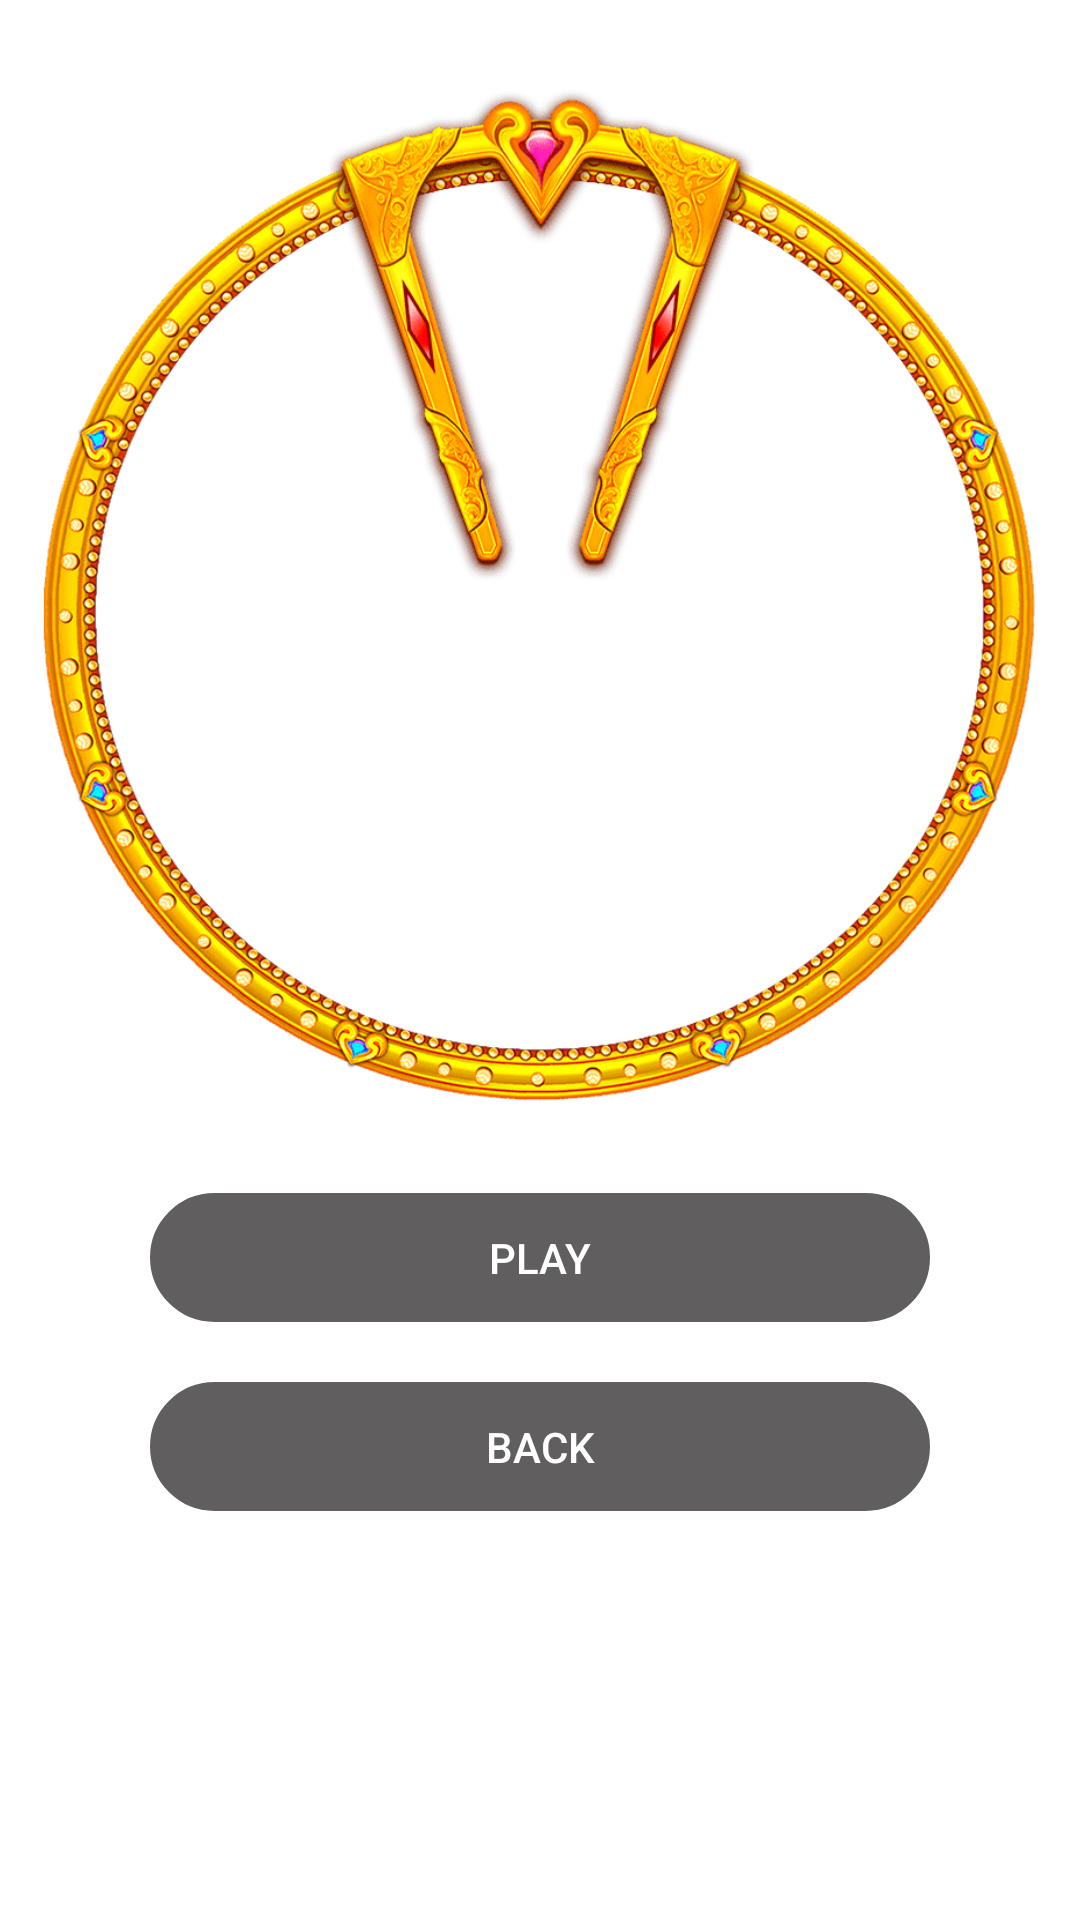

Layout XML and referenced resources for this Android screen:
<!-- AndroidManifest.xml: application theme Theme.JokerOnlineIronSlots -->
<!-- res/layout/fragment_whell_supper.xml -->
<?xml version="1.0" encoding="utf-8"?>
<androidx.constraintlayout.widget.ConstraintLayout xmlns:android="http://schemas.android.com/apk/res/android"
    xmlns:tools="http://schemas.android.com/tools"
    android:layout_width="match_parent"
    android:layout_height="match_parent"
    xmlns:app="http://schemas.android.com/apk/res-auto"
    tools:context=".fragJOS.WhellSupperFragment">

    <ImageView
        android:id="@+id/imageViewWel1"
        android:layout_width="319dp"
        android:layout_height="316dp"
        android:src="@drawable/whell_2"
        app:layout_constraintBottom_toBottomOf="parent"
        app:layout_constraintEnd_toEndOf="parent"
        app:layout_constraintStart_toStartOf="parent"
        app:layout_constraintTop_toTopOf="parent"
        app:layout_constraintVertical_bias="0.13999999" />

    <ImageView
        android:id="@+id/imageView14"
        android:layout_width="357dp"
        android:layout_height="328dp"
        android:src="@drawable/frame"
        app:layout_constraintBottom_toBottomOf="parent"
        app:layout_constraintEnd_toEndOf="parent"
        app:layout_constraintStart_toStartOf="parent"
        app:layout_constraintTop_toTopOf="parent"
        app:layout_constraintVertical_bias="0.13" />

    <ImageView
        android:id="@+id/imageView15"
        android:layout_width="301dp"
        android:layout_height="227dp"
        android:src="@drawable/sasa"
        app:layout_constraintBottom_toBottomOf="@+id/imageViewWel1"
        app:layout_constraintEnd_toEndOf="@+id/imageView14"
        app:layout_constraintStart_toStartOf="@+id/imageView14"
        app:layout_constraintTop_toTopOf="@+id/imageView14"
        app:layout_constraintVertical_bias="0.52" />

    <ImageView
        android:id="@+id/imageView16"
        android:layout_width="147dp"
        android:layout_height="221dp"
        android:src="@drawable/pointer"
        app:layout_constraintBottom_toBottomOf="parent"
        app:layout_constraintEnd_toEndOf="@+id/imageView14"
        app:layout_constraintHorizontal_bias="0.49"
        app:layout_constraintStart_toStartOf="@+id/imageView14"
        app:layout_constraintTop_toTopOf="parent"
        app:layout_constraintVertical_bias="0.0" />

    <android.widget.Button
        android:id="@+id/buttonplS"
        android:layout_width="270dp"
        android:layout_height="53dp"
        android:layout_marginTop="24dp"
        android:background="@drawable/rect3jos"
        android:text="play"
        android:textColor="#FFFFFF"
        app:layout_constraintEnd_toEndOf="@+id/imageView14"
        app:layout_constraintHorizontal_bias="0.498"
        app:layout_constraintStart_toStartOf="@+id/imageView14"
        app:layout_constraintTop_toBottomOf="@+id/imageView14" />

    <android.widget.Button
        android:id="@+id/buttonbacS"
        android:layout_width="270dp"
        android:layout_height="53dp"
        android:layout_marginTop="10dp"
        android:background="@drawable/rect3jos"
        android:text="Back"
        android:textColor="#FFFFFF"
        app:layout_constraintEnd_toEndOf="@+id/buttonplS"
        app:layout_constraintHorizontal_bias="0.0"
        app:layout_constraintStart_toStartOf="@+id/buttonplS"
        app:layout_constraintTop_toBottomOf="@+id/buttonplS" />

    <ImageView
        android:id="@+id/imageViewwwwss"
        android:layout_width="0dp"
        android:layout_height="145dp"
        android:src="@drawable/rect2jos"
        android:visibility="invisible"
        app:layout_constraintBottom_toBottomOf="@+id/imageViewWel1"
        app:layout_constraintEnd_toEndOf="@+id/imageView14"
        app:layout_constraintStart_toStartOf="@+id/imageView14"
        app:layout_constraintTop_toTopOf="@+id/imageView14" />

    <TextView
        android:id="@+id/textViewwwwss"
        android:layout_width="wrap_content"
        android:layout_height="wrap_content"
        android:text="TextView"
        android:textColor="#FFFFFF"
        android:textSize="24sp"
        android:visibility="invisible"
        app:layout_constraintBottom_toBottomOf="@+id/imageViewwwwss"
        app:layout_constraintEnd_toEndOf="@+id/imageView14"
        app:layout_constraintStart_toStartOf="@+id/imageViewwwwss"
        app:layout_constraintTop_toTopOf="@+id/imageViewwwwss" />

</androidx.constraintlayout.widget.ConstraintLayout>
<!-- resources referenced by this layout -->
<resources>
  <!-- drawable frame: png bitmap (drawable, 320970 bytes) -->
  <!-- drawable pointer: png bitmap (drawable, 116569 bytes) -->
  <!-- drawable rect2jos (drawable) -->
  <?xml version="1.0" encoding="utf-8"?>
  <selector xmlns:android="http://schemas.android.com/apk/res/android">
      <item>
          <shape android:shape="rectangle">
              <solid android:color="#D03D3A3A"/>
              <stroke
                  android:width="5dip"
                  android:color="#FFFFFF" />
          </shape>
      </item>
  </selector>
  <!-- drawable rect3jos (drawable) -->
  <?xml version="1.0" encoding="utf-8"?>
  <selector xmlns:android="http://schemas.android.com/apk/res/android">
      <item>
          <shape android:shape="rectangle">
              <solid android:color="#D03D3A3A"/>
              <corners android:radius="50.0dip"/>
              <stroke
                  android:width="5dip"
                  android:color="#FFFFFF" />
          </shape>
      </item>
  </selector>
  <style name="Theme.JokerOnlineIronSlots" parent="Theme.MaterialComponents.DayNight.NoActionBar">
          
          <item name="colorPrimary">@color/purple_500</item>
          <item name="colorPrimaryVariant">@color/purple_700</item>
          <item name="colorOnPrimary">@color/white</item>
          
          <item name="colorSecondary">@color/teal_200</item>
          <item name="colorSecondaryVariant">@color/teal_700</item>
          <item name="colorOnSecondary">@color/black</item>
          
          <item name="android:statusBarColor" tools:targetApi="l">?attr/colorPrimaryVariant</item>
          
      </style>
  <!-- not gathered from this repository: default colours our renderer supplied (Android Studio template values) -->
  <color name="purple_500">#FF6200EE</color>
  <color name="purple_700">#FF3700B3</color>
  <color name="teal_200">#FF03DAC5</color>
  <color name="teal_700">#FF018786</color>
  <color name="black">#FF000000</color>
  <color name="white">#FFFFFFFF</color>
</resources>
